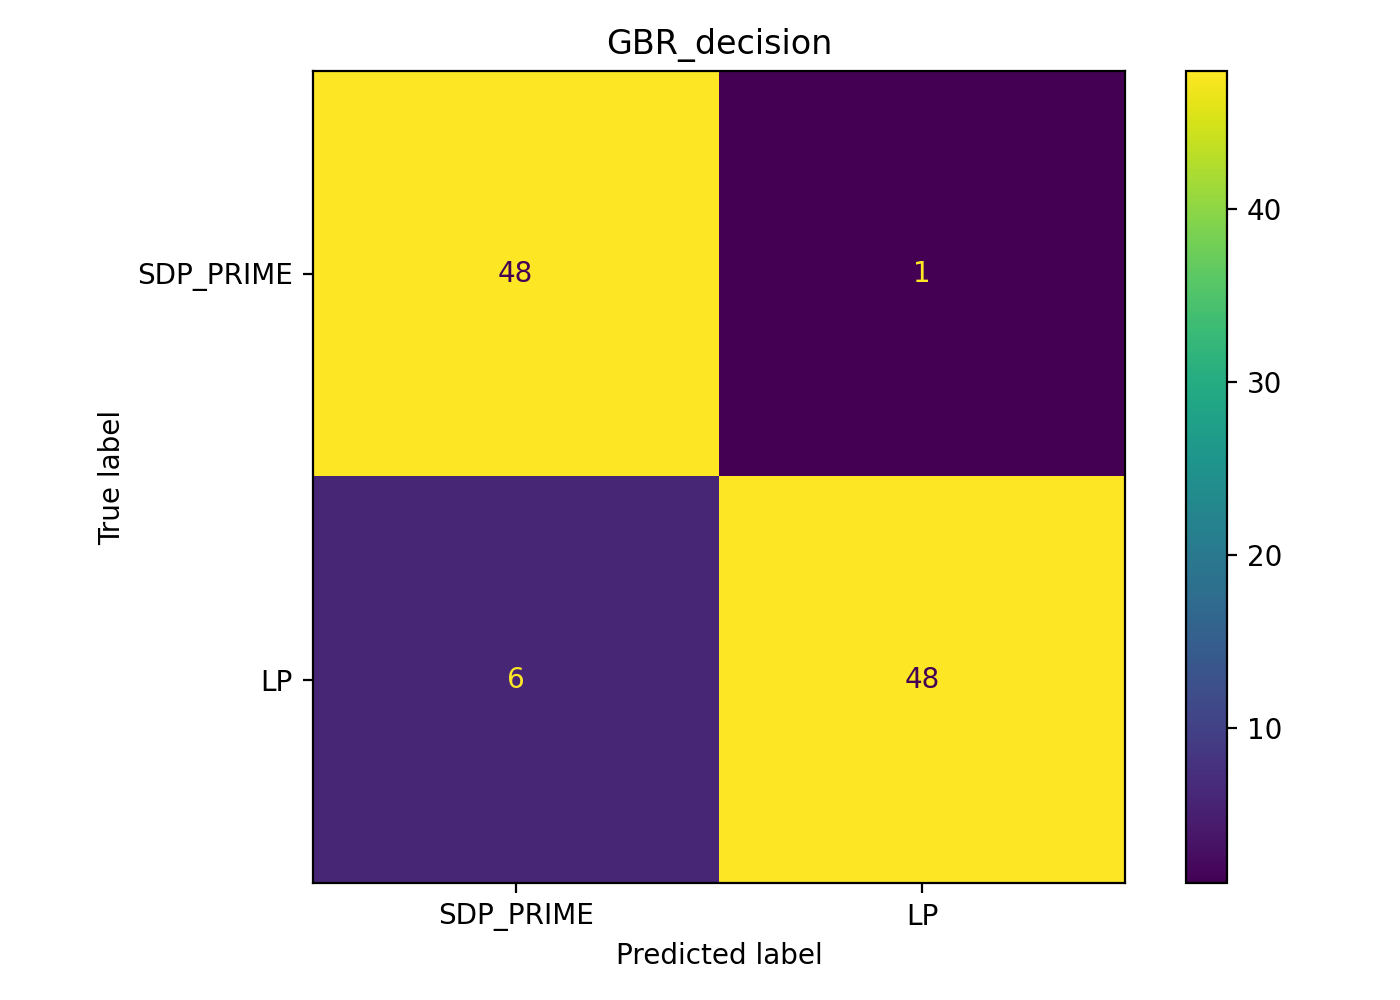

Data behind this chart, as committed beside it:
, pred_SDP_PRIME(0), pred_LP(1)
true_SDP_PRIME(0), 48, 1
true_LP(1), 6, 48
